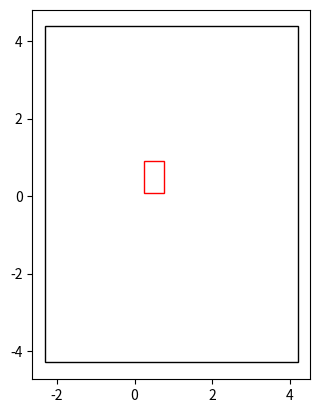

The matplotlib source for this figure:
import matplotlib.pyplot as plt
import matplotlib.patches as patches

def convert(given_data):
    cx, cy , rw, rh = given_data
    left_bottom_corner = (cx-rw/2, (1-cy)-rh/2)
    return left_bottom_corner, rw,rh



fig1 = plt.figure()
ax1 = fig1.add_subplot(111, aspect='equal')

# input: cx, cy, rw, rh
# from this we need the leftbottom coord, and w,h

gt_data=(0.94765,0.9583333,6.5203,8.66666)
pred_data=(0.49883342,0.49976134,0.5175644,0.8269221)

left_bottom_corner, rw,rh= convert(gt_data)
c2,rw2,rh2 = convert(pred_data)

ax1.add_patch(
    patches.Rectangle(
        left_bottom_corner, rw,rh, fill=False
        # (0.1, 0.1),   # (x,y)
        # 0.5,          # width
        # 0.5,          # height
    )
)

ax1.add_patch(patches.Rectangle(
    c2,rw2,rh2, fill=False, edgecolor="red"
))

ax1.autoscale(enable=True)

# calculate the iou

#==================
gt_cx, gt_cy, gt_rw, gt_rh = gt_data
gt_left_top_coord = (gt_cx - gt_rw/2, gt_cy - gt_rh/2)
gt_right_bottom_coord = (gt_cx + gt_rw/2, gt_cy + gt_rh/2)


pred_cx , pred_cy, pred_rw, pred_rh = pred_data
pred_left_top_coord = ( pred_cx - pred_rw/2, pred_cy - pred_rh/2)
pred_right_bottom_coord = (pred_cx + pred_rw/2, pred_cy + pred_rh/2)


intersection_left_top = (max(gt_left_top_coord[0], pred_left_top_coord[0]), 
max(gt_left_top_coord[1], pred_left_top_coord[1]))

intersection_right_bottom = ( min (pred_right_bottom_coord[0], gt_right_bottom_coord[0]),
min(pred_right_bottom_coord[1], gt_right_bottom_coord[1] ))


intersection_w= intersection_right_bottom[0] - intersection_left_top[0]
intersection_h= intersection_right_bottom[1] - intersection_left_top[1]

gt_area = gt_rw * gt_rh
pred_area = pred_rw * pred_rh
intersection_area = intersection_w * intersection_h


print('gt_area', gt_area)
print('pred_area', pred_area)
print('intersection_area', intersection_area)


total_area = gt_area + pred_area - intersection_area

iou = intersection_area / total_area

print('iou', iou)


#==================


# fig1.savefig('rect1.png', dpi=90, bbox_inches='tight')
plt.show()

# we assume grid_cell_size = 1. 